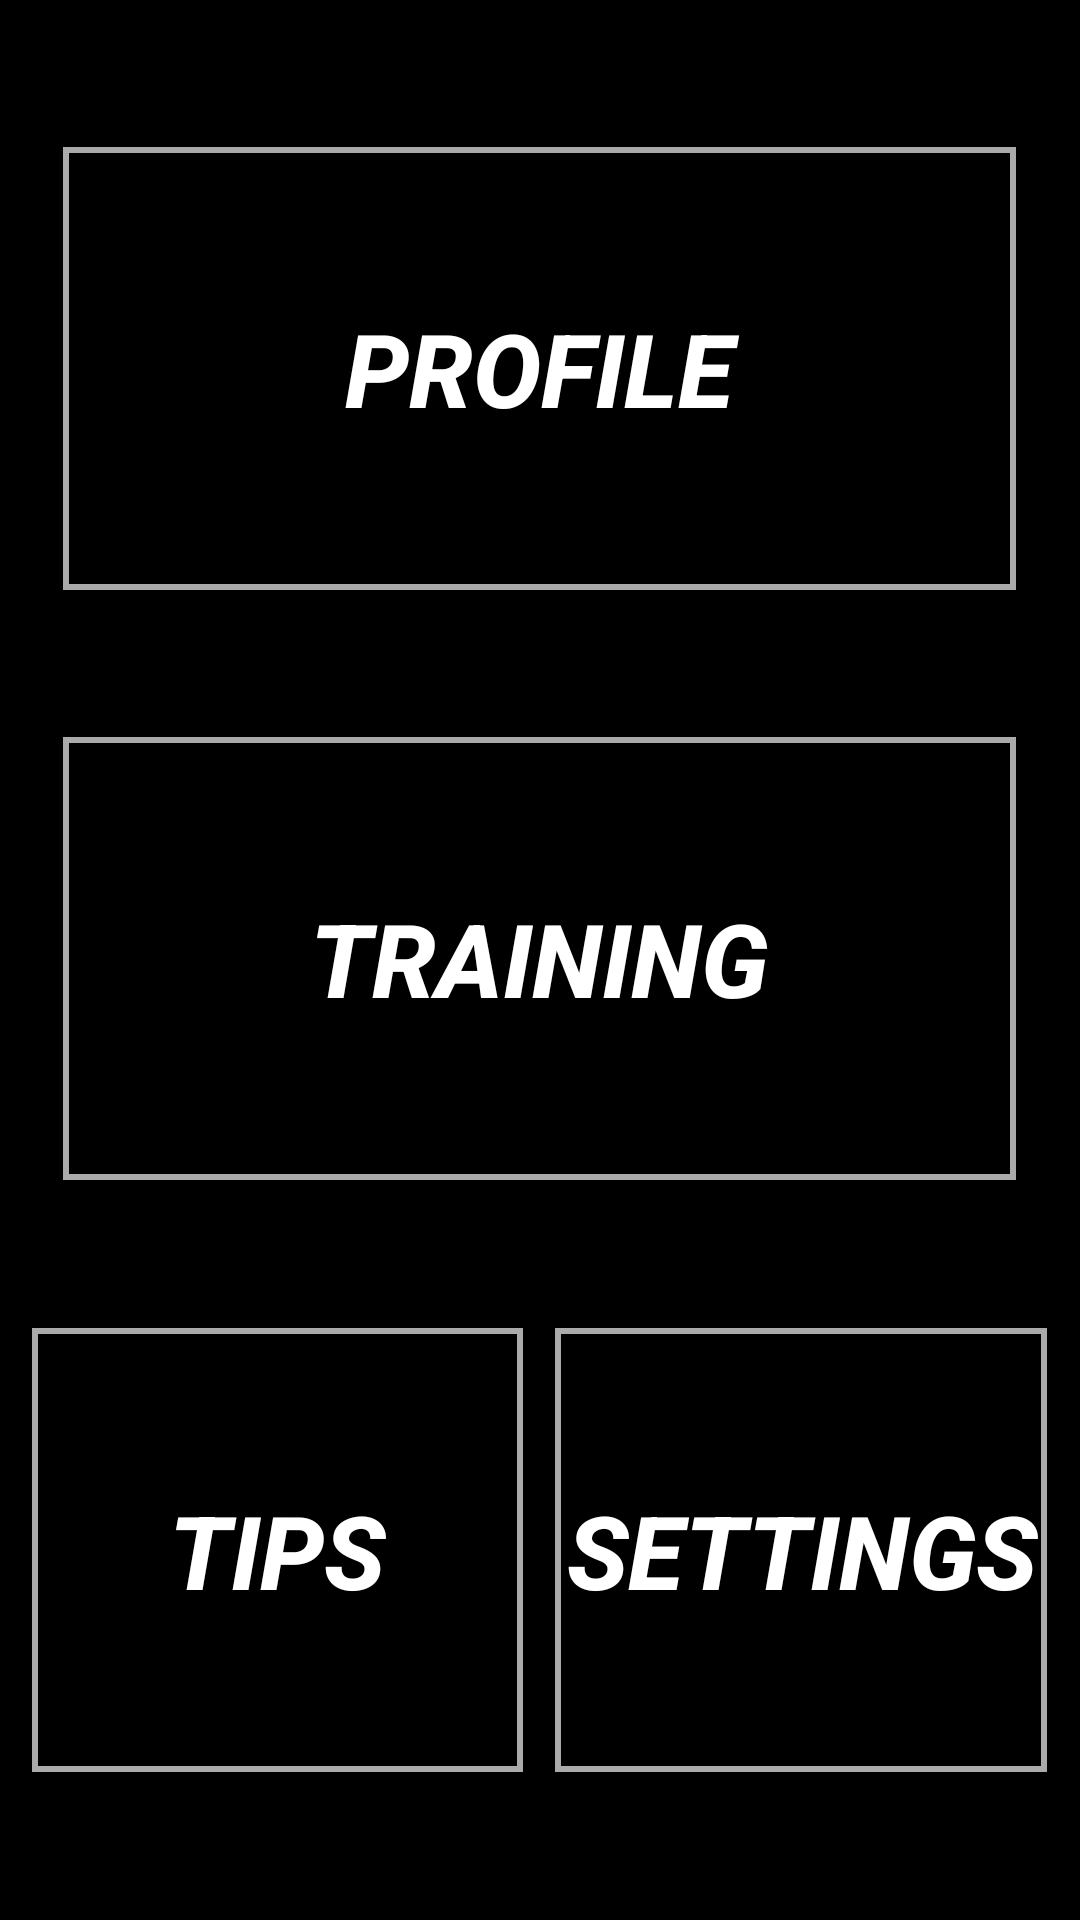

The Android layout XML behind this screen, and the referenced resources:
<!-- AndroidManifest.xml: application theme Theme.OptisportApp -->
<!-- res/layout/activity_home.xml -->
<?xml version="1.0" encoding="utf-8"?>
<androidx.constraintlayout.widget.ConstraintLayout xmlns:android="http://schemas.android.com/apk/res/android"
    xmlns:app="http://schemas.android.com/apk/res-auto"
    xmlns:tools="http://schemas.android.com/tools"
    android:layout_width="match_parent"
    android:layout_height="match_parent"
    android:background="#000000"
    tools:context=".HomeActivity">

    <LinearLayout
        android:layout_width="match_parent"
        android:layout_height="match_parent"
        android:orientation="vertical">

        <Space
            android:layout_width="match_parent"
            android:layout_height="wrap_content"
            android:layout_weight="1" />

        <LinearLayout
            android:layout_width="match_parent"
            android:layout_height="wrap_content"
            android:layout_weight="3"
            android:orientation="horizontal">

            <Space
                android:layout_width="wrap_content"
                android:layout_height="wrap_content"
                android:layout_weight="1" />

            <Button
                android:id="@+id/buttonProfile"
                android:layout_width="0dp"
                android:layout_height="match_parent"
                android:layout_weight="15"
                android:background="@drawable/border"
                android:text="@string/profile"
                android:textColor="#FFFFFF"
                android:textSize="34sp"
                android:textStyle="bold|italic" />

            <Space
                android:layout_width="wrap_content"
                android:layout_height="wrap_content"
                android:layout_weight="1" />
        </LinearLayout>

        <Space
            android:layout_width="wrap_content"
            android:layout_height="wrap_content"
            android:layout_weight="1" />

        <LinearLayout
            android:layout_width="match_parent"
            android:layout_height="wrap_content"
            android:layout_weight="3"
            android:orientation="horizontal">

            <Space
                android:layout_width="wrap_content"
                android:layout_height="wrap_content"
                android:layout_weight="1" />

            <Button
                android:id="@+id/buttonTraining"
                android:layout_width="0dp"
                android:layout_height="match_parent"
                android:layout_weight="15"
                android:background="@drawable/border"
                android:text="@string/training"
                android:textColor="#FFFFFF"
                android:textSize="34sp"
                android:textStyle="bold|italic" />

            <Space
                android:layout_width="wrap_content"
                android:layout_height="wrap_content"
                android:layout_weight="1" />
        </LinearLayout>

        <Space
            android:layout_width="match_parent"
            android:layout_height="wrap_content"
            android:layout_weight="1" />

        <LinearLayout
            android:layout_width="match_parent"
            android:layout_height="wrap_content"
            android:layout_weight="3"
            android:orientation="horizontal">

            <Space
                android:layout_width="wrap_content"
                android:layout_height="wrap_content"
                android:layout_weight="1" />

            <Button
                android:id="@+id/buttonTips"
                android:layout_width="0dp"
                android:layout_height="match_parent"
                android:layout_weight="15"
                android:background="@drawable/border"
                android:text="@string/tips"
                android:textColor="#FFFFFF"
                android:textSize="34sp"
                android:textStyle="bold|italic" />

            <Space
                android:layout_width="wrap_content"
                android:layout_height="wrap_content"
                android:layout_weight="1" />

            <Button
                android:id="@+id/buttonSettings"
                android:layout_width="0dp"
                android:layout_height="match_parent"
                android:layout_weight="15"
                android:background="@drawable/border"
                android:text="@string/settings"
                android:textColor="#FFFFFF"
                android:textSize="34sp"
                android:textStyle="bold|italic" />

            <Space
                android:layout_width="wrap_content"
                android:layout_height="wrap_content"
                android:layout_weight="1" />
        </LinearLayout>

        <Space
            android:layout_width="match_parent"
            android:layout_height="wrap_content"
            android:layout_weight="1" />

    </LinearLayout>

</androidx.constraintlayout.widget.ConstraintLayout>
<!-- resources referenced by this layout -->
<resources>
  <!-- drawable border (drawable-v24) -->
  <?xml version="1.0" encoding="utf-8"?>
  
  <shape xmlns:android="http://schemas.android.com/apk/res/android"
      android:shape="rectangle">
      <stroke android:width="2dp" android:color="@android:color/darker_gray" />
  </shape>
  <string name="profile">Profile</string>
  <string name="settings">Settings</string>
  <string name="tips">Tips</string>
  <string name="training">Training</string>
  <style name="Theme.OptisportApp" parent="Theme.Design.NoActionBar">
          <item name="colorPrimary">@color/black</item>
          <item name="colorPrimaryDark">@color/black</item>
          <item name="colorAccent">@color/black</item>
      </style>
  <!-- not gathered from this repository: default colours our renderer supplied (Android Studio template values) -->
  <color name="black">#FF000000</color>
</resources>
